Run: headless pygame with SDL's dummy video driver; simulated clock (each Clock.tick advances the game by its frame time, no real sleeping); random seed 0; keys injected as events and as key.get_pressed() state; no mouse input.
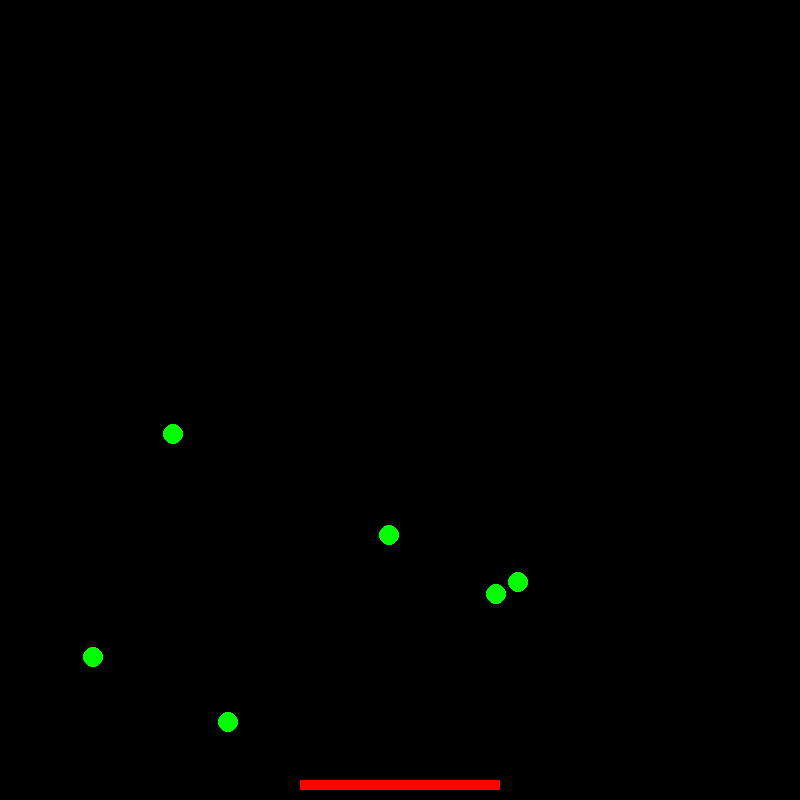
Frame 1 of 4 · flips 1–60 · no input
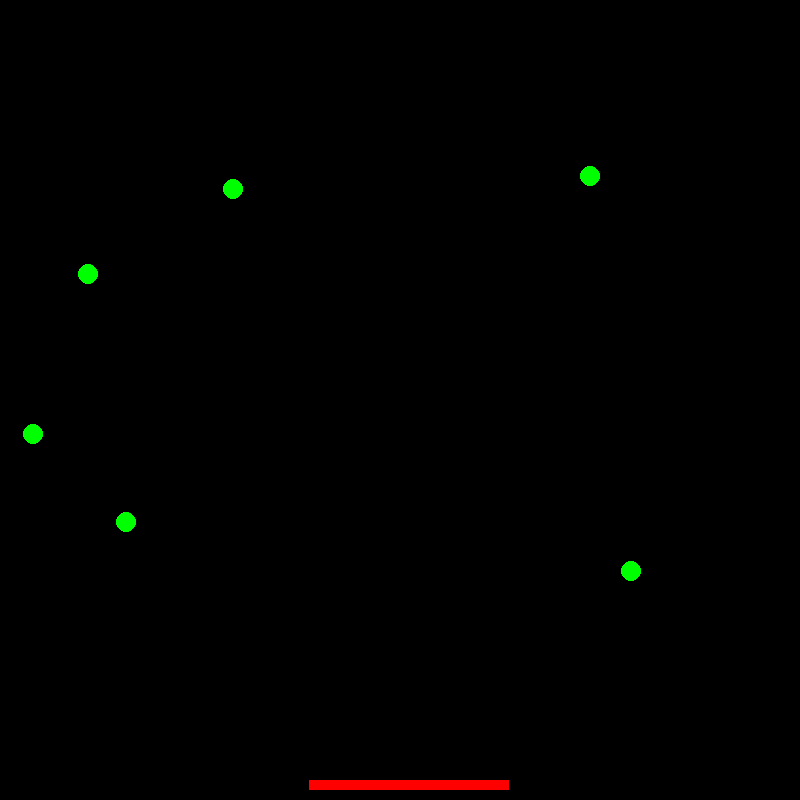
Frame 2 of 4 · flips 61–180 · tapped SPACE, RETURN · held RIGHT (→), D
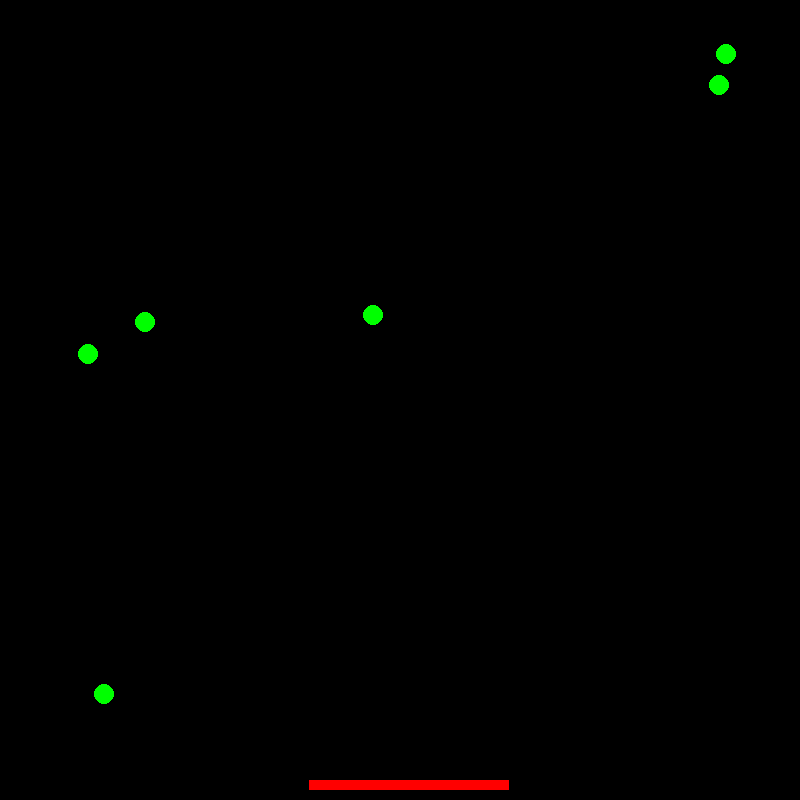
Frame 3 of 4 · flips 181–300 · held DOWN (↓), S
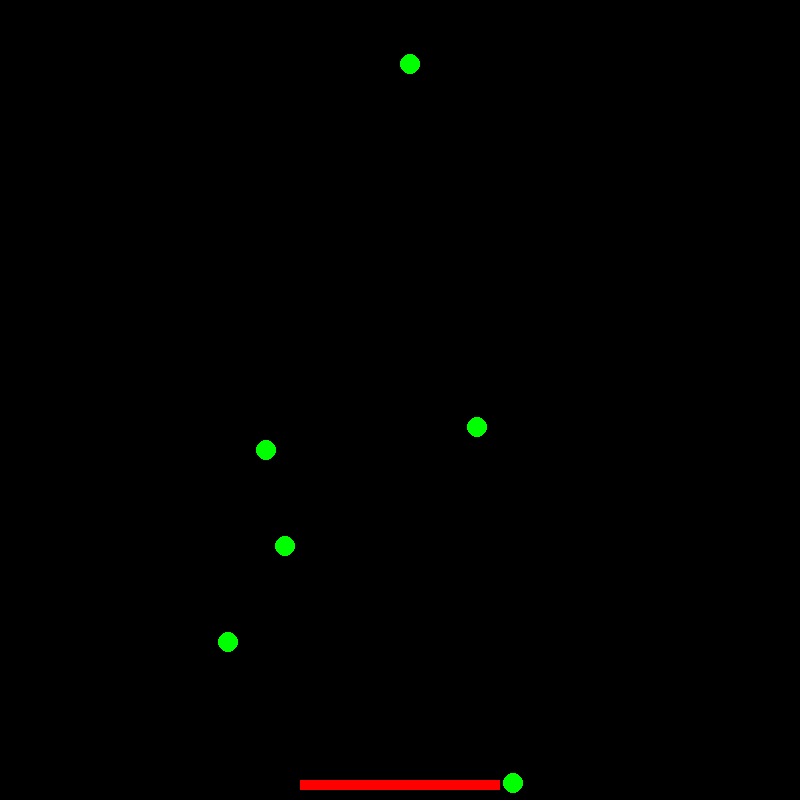
Frame 4 of 4 · flips 301–420 · held LEFT (←), A, UP (↑), W

The pygame program that drew these frames:

#### ====================================================================================================================== ####
#############                                           IMPORTS                                                    #############
#### ====================================================================================================================== ####

import pygame
import time
import random
import sys

walls = {
    'left': 0,
    'right': 800,
    'top': 0,
    'bottom': 800
}

circleRadius = 10
paddleWitdh = 200
paddleHeight = 10

BLACK = (0, 0, 0)
WHITE = (255, 255, 255)
RED = (255, 0, 0)
GREEN = (0, 255, 0)
BLUE = (0, 0, 255)

#### ====================================================================================================================== ####
#############                                         INITIALIZE                                                   #############
#### ====================================================================================================================== ####

def initialize():
    ''' Central Initialize function. Calls helper functions to initialize Pygame and then the game_data dictionary.
    handle_input: None
    Output: game_data Dictionary
    '''
    screen = initialize_pygame()
    return initialize_data(screen)

#############                                           HELPERS                                                    #############
#### ---------------------------------------------------------------------------------------------------------------------- ####

def initialize_data(screen):
    ''' Initializes the game_data dictionary. Includes: Entity Data and Logistical Data (is_open).
    Input: pygame screen
    Output: game_data Dictionary
    '''
    # Initialize game_data Dictionary
    game_data = {"screen": screen,
                "entities":[],
                'is_open': True}
    entities = []
    
    # Generate 'Ball' Entities
    for i in range(random.randint(3, 6)):
        entities.append({'type': 'ball',
                         'location': [random.randint(10, 790), random.randint(10, 790)],
                         'velocity': [random.randint(5, 15), random.randint(5, 15)]})
        
    # Generate 'Paddle' Entity
    entities.append({'type': 'paddle',
                     'location': [300, 780],
                     'velocity': 9,
                     'size': [200, 20],
                     'color': (0, 0, 0),
                     'current_action': 'NA'})
    game_data["entities"] = entities
    return game_data

def initialize_pygame():
    ''' Initializes Pygame.
    Input: None
    Output: pygame screen
    '''
    pygame.init()
    pygame.key.set_repeat(1, 1)
    return pygame.display.set_mode((800, 800))

#### ====================================================================================================================== ####
#############                                           handle_input                                                    #############
#### ====================================================================================================================== ####

def handle_input(game_data):
    ''' Central handle_input function. Calls helper functions to handle various KEYDOWN events.
    Input: game_data Dictionary
    Output: None
    '''
    events = pygame.event.get()
    for event in events:
        
        # Handle [x] Press
        if event.type == pygame.QUIT:
            game_data['is_open'] = False
            
        # Handle Key Presses
        if event.type == pygame.KEYDOWN:
            if event.key == pygame.K_LEFT:
                handle_key_left(game_data)
            if event.key == pygame.K_RIGHT:
                handle_key_right(game_data)
            if event.key == pygame.K_ESCAPE:
                handle_key_escape(game_data)
            pass

#############                                           HANDLERS                                                   #############
#### ---------------------------------------------------------------------------------------------------------------------- ####

def handle_key_left(game_data):
    paddle = find_paddle(game_data)
    paddle['current_action'] = 'ML'
    return

def handle_key_right(game_data):
    paddle = find_paddle(game_data)
    paddle['current_action'] = 'MR'
    return

def handle_key_escape(game_data):
    sys.exit()
    return
    
#### ====================================================================================================================== ####
#############                                            UPDATE                                                    #############
#### ====================================================================================================================== ####
    
def update(game_data):
    ''' Central Update function. Calls helper functions to update various types of Entities [ball, paddle].
    Input: game_data Dictionary
    Output: None
    '''
    for entity in game_data["entities"]:
        
        # Handle 'Ball' Entity
        if entity['type'] == 'ball':
            update_ball(entity)
            
        # Handle 'Paddle' Entity
        elif entity['type'] == 'paddle':
            update_paddle(entity)

#############                                           HELPERS                                                    #############
#### ---------------------------------------------------------------------------------------------------------------------- ####

def find_paddle(game_data):
    for entity in game_data["entities"]:
        if entity['type'] == 'paddle':
            return entity
    return


def update_ball(entity):
    # Handle collision with left wall
    if entity['location'][0] + entity['velocity'][0] <= walls['left']:
        entity['velocity'][0] = -entity['velocity'][0]
    # Handle collision with right wall
    if entity['location'][0] + entity['velocity'][0] >= walls['right'] - circleRadius:
        entity['velocity'][0] = -entity['velocity'][0]
    # Handle collision with top wall
    if entity['location'][1] + entity['velocity'][1] <= walls['top']:
        entity['velocity'][1] = -entity['velocity'][1]
    # Handle collision with bottom wall
    if entity['location'][1] + entity['velocity'][1] >= walls['bottom'] - circleRadius:
        entity['velocity'][1] = -entity['velocity'][1]
        
    entity['location'][0] += entity['velocity'][0]
    entity['location'][1] += entity['velocity'][1]
    return

def update_paddle(entity):
    ''' Updates the location of a given 'Paddle' Entity based on 'current_action' flag.
    Input: entity Dictionary
    Output: None
    '''
    # Handle No Movement
    if entity['current_action'] == 'NA':
        return
    
    if entity['current_action'] == 'ML' and entity['location'][0] - entity['velocity'] > walls['left']:
        entity['location'][0] -= entity['velocity']
    elif entity['current_action'] == 'MR' and entity['location'][0] + entity['velocity'] < walls['right'] - paddleWitdh:
        entity['location'][0] += entity['velocity']
        
    entity['current_action'] = 'NA'
    return

#### ====================================================================================================================== ####
#############                                            RENDER                                                    #############
#### ====================================================================================================================== ####

def render(game_data):
    ''' Central Render function. Calls helper functions to render various views.
    Input: game_data Dictionary
    Output: None
    '''
    render_raw_data(game_data)
    render_pygame(game_data)

#############                                           HELPERS                                                    #############
#### ---------------------------------------------------------------------------------------------------------------------- ####

def render_raw_data(game_data):
    ballIndex = 1
    strings = []
    for entity in game_data["entities"]:
        # Handle 'Ball' Entity
        if entity['type'] == 'ball':
            strings.append('ball_' + str(ballIndex) + ' (' + str(entity['location'][0]) + ', ' + str(entity['location'][1]) + ')')
            ballIndex += 1

        # Handle 'Paddle' Entity
        elif entity['type'] == 'paddle':
            strings.append('paddle' + ' (' + str(entity['location'][0]) + ', ' + str(entity['location'][1]) + ')')

    print(', '.join(strings))
    return

def render_pygame(game_data):
    game_data["screen"].fill(BLACK)

    for entity in game_data["entities"]:
        # Handle 'Ball' Entity
        if entity['type'] == 'ball':
            pygame.draw.circle(
                game_data["screen"],
                GREEN,
                (entity['location'][0] + circleRadius, entity['location'][1] + circleRadius),
                circleRadius
            )

        # Handle 'Paddle' Entity
        elif entity['type'] == 'paddle':
            pygame.draw.rect(
                game_data["screen"],
                RED,
                (entity['location'][0], entity['location'][1], paddleWitdh, paddleHeight)
            )

    pygame.display.update()
    return

#### ====================================================================================================================== ####
#############                                             MAIN                                                     #############
#### ====================================================================================================================== ####

def main():
    ''' Main function of script - calls all central functions above via a Game Loop code structure.
    Input: None
    Output: None
    '''
    # Initialize Data and Pygame
    game_data = initialize()
    
    # Begin Central Game Loop
    while game_data['is_open']:
        handle_input(game_data)
        update(game_data)
        render(game_data)
        time.sleep(0.01) # Small Time delay to slow down frames per second
        
    # Exit Pygame and Python
    pygame.quit()
    sys.exit()

if __name__ == "__main__":
    main()
